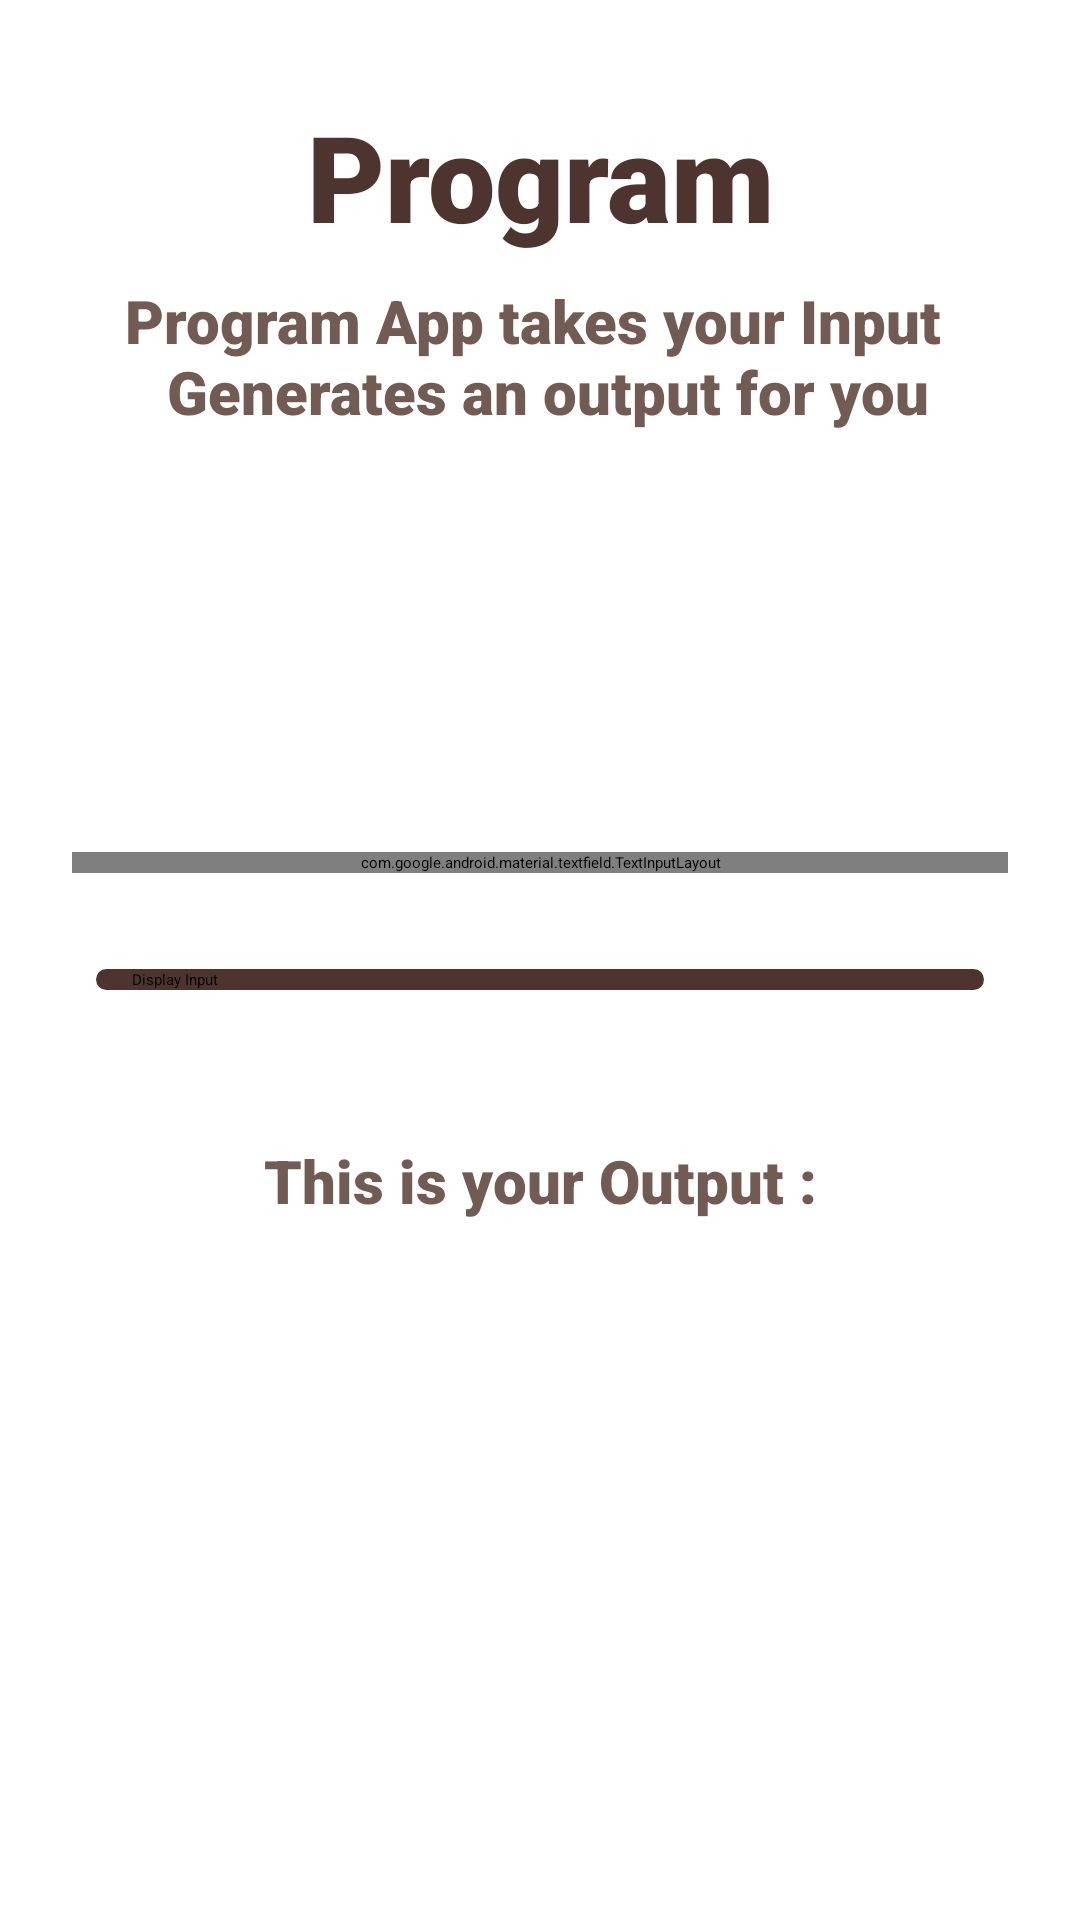

Here is an Android app screen rendered from its layout file. Give the layout XML and the strings, colors and styles it references.
<!-- AndroidManifest.xml: application theme Theme.ProgramApp -->
<!-- res/layout/activity_main.xml -->
<?xml version="1.0" encoding="utf-8"?>
<androidx.constraintlayout.widget.ConstraintLayout xmlns:android="http://schemas.android.com/apk/res/android"
    xmlns:app="http://schemas.android.com/apk/res-auto"
    xmlns:tools="http://schemas.android.com/tools"
    android:layout_width="match_parent"
    android:layout_height="match_parent"
    tools:context=".MainActivity">

    <com.google.android.material.textfield.TextInputLayout
        android:id="@+id/input_field1"
        style="@style/Widget.MaterialComponents.TextInputLayout.OutlinedBox"
        android:layout_width="0dp"
        android:layout_height="wrap_content"
        android:layout_marginStart="24dp"
        android:layout_marginTop="32dp"
        android:layout_marginEnd="24dp"
        android:hint="@string/enter_text"
        app:endIconContentDescription="icon description"
        app:endIconDrawable="@drawable/ic_cancel_icon"
        app:endIconMode="clear_text"
        app:layout_constraintEnd_toEndOf="parent"
        app:layout_constraintStart_toStartOf="parent"
        app:layout_constraintTop_toBottomOf="@id/zuri_image">

        <com.google.android.material.textfield.TextInputEditText
            android:id="@+id/edit_name"
            android:layout_width="match_parent"
            android:layout_height="wrap_content"
            android:inputType="textCapSentences"
            tools:ignore="TextContrastCheck" />
    </com.google.android.material.textfield.TextInputLayout>

    <Button
        android:id="@+id/display_button"
        style="@style/Widget.MaterialComponents.Button.Icon"
        android:layout_width="0dp"
        android:layout_height="wrap_content"
        android:layout_marginStart="32dp"
        android:layout_marginTop="32dp"
        android:layout_marginEnd="32dp"
        android:background="@drawable/button_background"
        android:text="@string/display_input"
        app:icon="@drawable/ic_check_icon"
        app:layout_constraintEnd_toEndOf="parent"
        app:layout_constraintStart_toStartOf="parent"
        app:layout_constraintTop_toBottomOf="@+id/input_field1" />

    <TextView
        android:id="@+id/text_program"
        android:layout_width="0dp"
        android:layout_height="wrap_content"
        android:layout_marginStart="24dp"
        android:layout_marginTop="32dp"
        android:layout_marginEnd="24dp"
        android:fontFamily="sans-serif-black"
        android:gravity="center"
        android:text="@string/program"
        android:textColor="@color/colorPrimary"
        android:textSize="40sp"
        android:textStyle="bold"
        app:layout_constraintEnd_toEndOf="parent"
        app:layout_constraintStart_toStartOf="parent"
        app:layout_constraintTop_toTopOf="parent" />

    <TextView
        android:id="@+id/text_description"
        android:layout_width="0dp"
        android:layout_height="wrap_content"
        android:layout_marginStart="24dp"
        android:layout_marginTop="8dp"
        android:layout_marginEnd="24dp"
        android:fontFamily="sans-serif-black"
        android:gravity="center"
        android:text="@string/program_app_takes_your_input_n_generates_an_output_for_you"
        android:textColor="@color/colorSecondaryDark"
        android:textSize="20sp"
        app:layout_constraintEnd_toEndOf="parent"
        app:layout_constraintStart_toStartOf="parent"
        app:layout_constraintTop_toBottomOf="@+id/text_program" />

    <TextView
        android:id="@+id/display_text"
        android:layout_width="0dp"
        android:layout_height="wrap_content"
        android:layout_marginStart="24dp"
        android:layout_marginTop="50dp"
        android:layout_marginEnd="24dp"
        android:fontFamily="sans-serif-black"
        android:gravity="center"
        android:text="@string/this_is_your_output"
        android:textColor="@color/colorSecondaryDark"
        android:textSize="20sp"
        app:layout_constraintEnd_toEndOf="parent"
        app:layout_constraintStart_toStartOf="parent"
        app:layout_constraintTop_toBottomOf="@+id/display_button" />

    <TextView
        android:id="@+id/display_text2"
        android:layout_width="0dp"
        android:layout_height="wrap_content"
        android:layout_marginStart="24dp"
        android:layout_marginTop="32dp"
        android:layout_marginEnd="24dp"
        android:fontFamily="sans-serif-black"
        android:gravity="center"
        android:text=""
        android:textColor="@color/colorSecondary"
        android:textSize="30sp"
        app:layout_constraintEnd_toEndOf="parent"
        app:layout_constraintStart_toStartOf="parent"
        app:layout_constraintTop_toBottomOf="@+id/display_text" />

    <ImageView
        android:id="@+id/zuri_image"
        android:layout_width="0dp"
        android:layout_height="100dp"
        android:layout_marginTop="8dp"
        android:clickable="true"
        android:contentDescription="@string/check_zuri_s_website"
        android:onClick="displayZuriWebsite"
        app:layout_constraintBottom_toTopOf="@id/input_field1"
        app:layout_constraintEnd_toEndOf="@+id/text_description"
        app:layout_constraintStart_toStartOf="@+id/text_description"
        app:layout_constraintTop_toBottomOf="@+id/text_description"
        app:srcCompat="@drawable/zuri_image"
        tools:ignore="SpeakableTextPresentCheck" />

</androidx.constraintlayout.widget.ConstraintLayout>
<!-- resources referenced by this layout -->
<resources>
  <color name="colorPrimary">#4e342e</color>
  <color name="colorSecondary">#a1887f</color>
  <color name="colorSecondaryDark">#725b53</color>
  <!-- drawable button_background (drawable) -->
  <?xml version="1.0" encoding="utf-8"?>
  <shape xmlns:android="http://schemas.android.com/apk/res/android"
      android:shape="rectangle">
  
      <corners
          android:radius="20dp"/>
      <solid
          android:color="@color/colorPrimary"/>
  
  </shape>
  <!-- drawable ic_check_icon (drawable) -->
  <vector xmlns:android="http://schemas.android.com/apk/res/android"
      android:width="24dp"
      android:height="24dp"
      android:viewportWidth="24"
      android:viewportHeight="24"
      android:tint="@color/colorSecondaryAccent">
    <path
        android:fillColor="@android:color/white"
        android:pathData="M19,3L5,3c-1.11,0 -2,0.9 -2,2v14c0,1.1 0.89,2 2,2h14c1.11,0 2,-0.9 2,-2L21,5c0,-1.1 -0.89,-2 -2,-2zM10,17l-5,-5 1.41,-1.41L10,14.17l7.59,-7.59L19,8l-9,9z"/>
  </vector>
  <string name="check_zuri_s_website">check zuri\'s website</string>
  <string name="display_input">Display Input</string>
  <string name="enter_text">Enter Text</string>
  <string name="program">Program</string>
  <string name="program_app_takes_your_input_n_generates_an_output_for_you">Program App takes your Input \n Generates an output for you</string>
  <string name="this_is_your_output">This is your Output :</string>
  <style name="Theme.ProgramApp" parent="Theme.MaterialComponents.DayNight.NoActionBar">
          
          <item name="colorPrimary">@color/colorPrimary</item>
          <item name="colorPrimaryVariant">@color/colorPrimaryAccent</item>
          <item name="colorOnPrimary">@color/white</item>
          
          <item name="colorSecondary">@color/colorSecondary</item>
          <item name="colorSecondaryVariant">@color/colorSecondaryAccent</item>
          <item name="colorOnSecondary">@color/black</item>
          
          <item name="android:statusBarColor" tools:targetApi="l">?attr/colorPrimaryVariant</item>
          
      </style>
  <color name="colorSecondaryAccent">#d3b8ae</color>
  <color name="colorPrimaryAccent">#7b5e57</color>
  <color name="white">#FFFFFFFF</color>
  <color name="black">#FF000000</color>
</resources>
